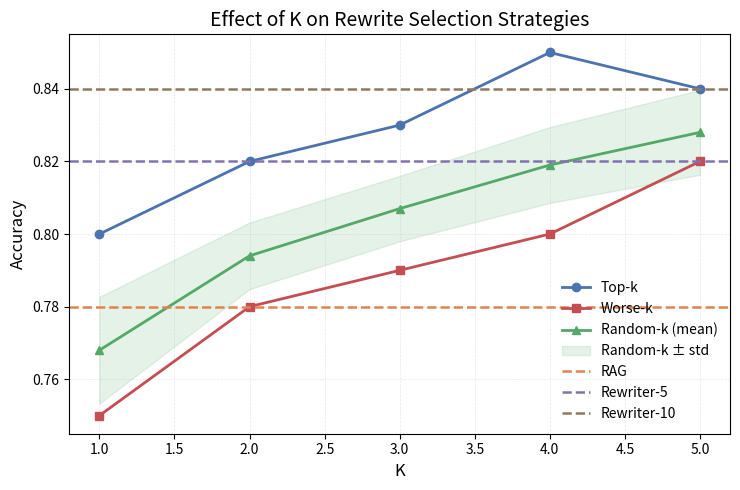

Source code (Python):
import numpy as np
import matplotlib.pyplot as plt

# 颜色定义（科研风格）
colors = {
    'topk': '#4C72B0',      # 深蓝
    'worsek': '#C44E52',    # 深红
    'randomk': '#55A868',   # 深绿
    'rag': '#DD8452',       # 深橙
    'rewriter5': '#8172B2', # 紫色
    'rewriter10': '#937860' # 棕色
}

# 数据准备
K_values = np.array([1, 2, 3, 4, 5])

top_k_acc = np.array([0.80, 0.82, 0.83, 0.85, 0.84])
worse_k_acc = np.array([0.75, 0.78, 0.79, 0.80, 0.82])

random_k_acc_repeats = np.array([
    [0.78, 0.79, 0.81, 0.81, 0.82],
    [0.77, 0.80, 0.80, 0.82, 0.83],
    [0.79, 0.78, 0.82, 0.80, 0.82],
    [0.74, 0.80, 0.79, 0.81, 0.81],
    [0.76, 0.78, 0.81, 0.82, 0.82],
    [0.78, 0.80, 0.82, 0.83, 0.84],
    [0.77, 0.79, 0.81, 0.82, 0.82],
    [0.78, 0.81, 0.80, 0.84, 0.85],
    [0.75, 0.79, 0.80, 0.82, 0.83],
    [0.76, 0.80, 0.81, 0.82, 0.84],
])
random_means = random_k_acc_repeats.mean(axis=0)
random_stds = random_k_acc_repeats.std(axis=0)

# 三条参考水平线
rag_acc = 0.78
rewriter5_acc = 0.82
rewriter10_acc = 0.84

# 开始绘图
plt.figure(figsize=(7.5, 5))

# Top-k
plt.plot(K_values, top_k_acc, label='Top-k', color=colors['topk'],
         marker='o', linewidth=2)

# Worse-k
plt.plot(K_values, worse_k_acc, label='Worse-k', color=colors['worsek'],
         marker='s', linewidth=2)

# Random-k
plt.plot(K_values, random_means, label='Random-k (mean)',
         color=colors['randomk'], marker='^', linewidth=2)
plt.fill_between(K_values,
                 random_means - random_stds,
                 random_means + random_stds,
                 color=colors['randomk'], alpha=0.15,
                 label='Random-k ± std')

# Baseline horizontal lines
plt.axhline(y=rag_acc, color=colors['rag'], linestyle='--',
            linewidth=1.8, label='RAG')
plt.axhline(y=rewriter5_acc, color=colors['rewriter5'], linestyle='--',
            linewidth=1.8, label='Rewriter-5')
plt.axhline(y=rewriter10_acc, color=colors['rewriter10'], linestyle='--',
            linewidth=1.8, label='Rewriter-10')

# 轴标签和图标题
plt.xlabel('K', fontsize=12)
plt.ylabel('Accuracy', fontsize=12)
plt.title('Effect of K on Rewrite Selection Strategies', fontsize=14)

# 网格美化
plt.grid(True, linestyle='--', linewidth=0.5, alpha=0.3)

# 图例
plt.legend(fontsize=10, loc='lower right', frameon=False)

# 布局优化
plt.tight_layout()
plt.show()
